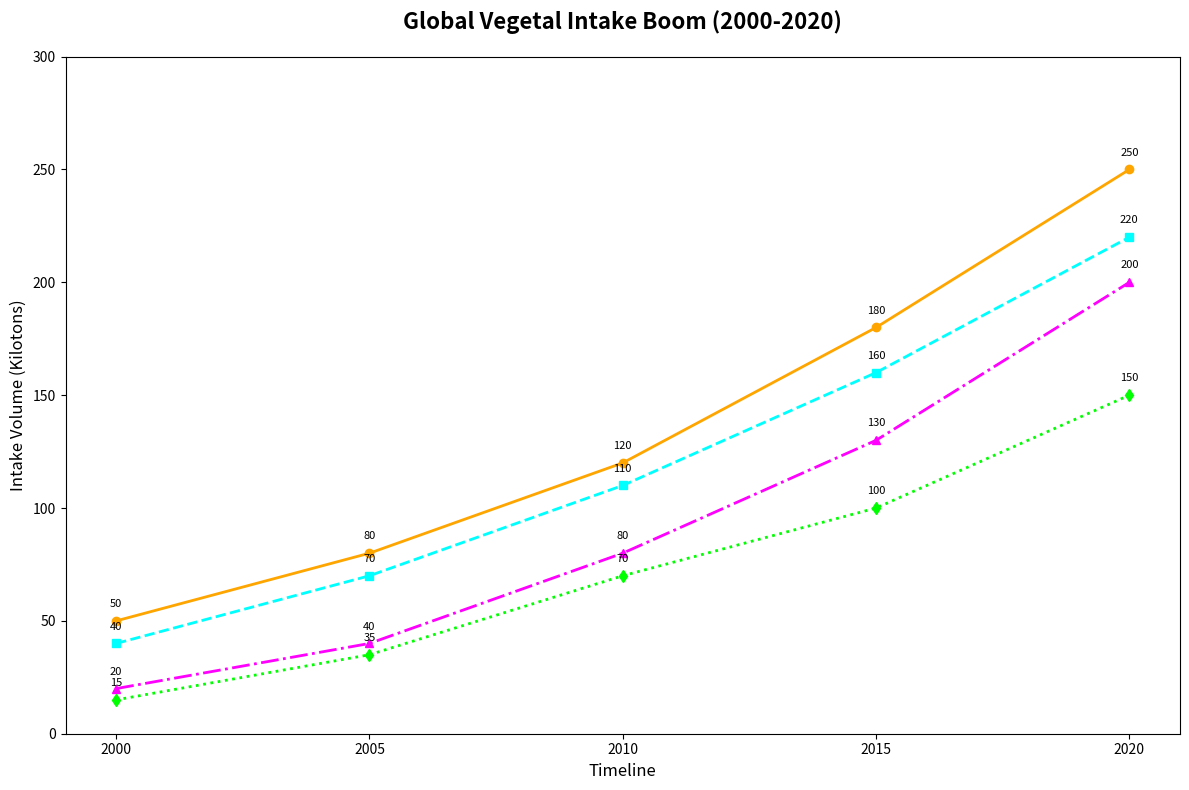

Recreate this plot in Python.
import matplotlib.pyplot as plt
import numpy as np

years = np.array([2000, 2005, 2010, 2015, 2020])
north_america = np.array([50, 80, 120, 180, 250])
europe = np.array([40, 70, 110, 160, 220])
asia = np.array([20, 40, 80, 130, 200])
oceania = np.array([15, 35, 70, 100, 150])

fig, ax = plt.subplots(figsize=(12, 8))

ax.plot(years, north_america, marker='o', linestyle='-', color='orange', linewidth=2)
ax.plot(years, europe, marker='s', linestyle='--', color='cyan', linewidth=2)
ax.plot(years, asia, marker='^', linestyle='-.', color='magenta', linewidth=2)
ax.plot(years, oceania, marker='d', linestyle=':', color='lime', linewidth=2)

ax.set_title('Global Vegetal Intake Boom (2000-2020)', fontsize=16, fontweight='bold', pad=20)
ax.set_xlabel('Timeline', fontsize=12)
ax.set_ylabel('Intake Volume (Kilotons)', fontsize=12)

ax.set_xticks(years)
ax.set_yticks(np.arange(0, 301, 50))

for year, na, eu, as_, oc in zip(years, north_america, europe, asia, oceania):
    ax.annotate(f'{na}', (year, na), textcoords="offset points", xytext=(0,10), ha='center', fontsize=8)
    ax.annotate(f'{eu}', (year, eu), textcoords="offset points", xytext=(0,10), ha='center', fontsize=8)
    ax.annotate(f'{as_}', (year, as_), textcoords="offset points", xytext=(0,10), ha='center', fontsize=8)
    ax.annotate(f'{oc}', (year, oc), textcoords="offset points", xytext=(0,10), ha='center', fontsize=8)

plt.tight_layout()
plt.show()
